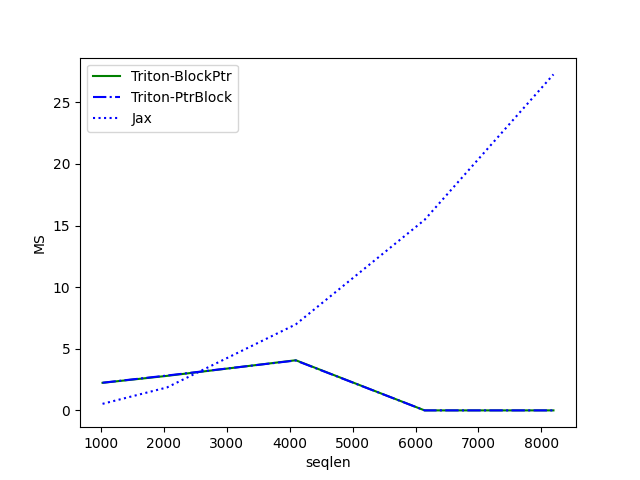

Data behind this chart, as committed beside it:
seqlen, Triton-BlockPtr, Triton-PtrBlock, Jax
1024, 2.24, 2.246, 0.5341
2048, 2.803, 2.831, 1.864
4096, 4.071, 4.053, 6.983
6144, 0.001365, 0.002048, 15.47
8192, 0.001536, 0.001024, 27.27
